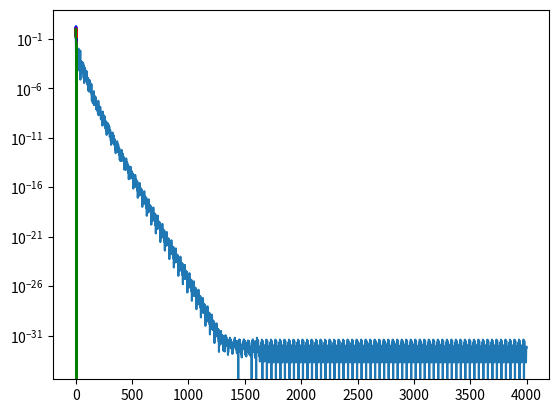

Write the Python code that produced this figure.
import numpy as np
import matplotlib.pyplot as plt

# global
ModelSize = 10
eta = 0.05
BatchSize = 5
noise = 0.9
trainSize = 200
testSize = 10
lmda = 0.001
w = np.zeros(ModelSize)
b = 0

def Forward(inputs):
    output = np.sum(np.dot(w, inputs)) + b
    return output

def Mse(outputs, target):
    mse = np.sum(np.square(target - outputs))
    return mse

def BackProp(trainInputs, trainTarget):
    loss = np.zeros(trainSize // BatchSize)
    for j in range(trainSize // BatchSize):
        batchLoss = 0
        dw = 0
        db = 0
        for i in range(BatchSize):
            input = trainInputs[:, j*BatchSize + i]
            target = trainTarget[j*BatchSize + i]

            output = Forward(input)
            error = output - target

            dw += 2 * input*error
            db += 2 * error
            batchLoss += Mse(output, target)
        global w, b
        b -= eta * db / BatchSize
        w -= eta * dw / BatchSize
        loss[j] = batchLoss / BatchSize
    return loss

def CreateDataset(signal):
    dataset = np.zeros((ModelSize, len(signal)))
    for i in range(len(signal)):
        for j in range(0, ModelSize):
            if (i - j) < 0:
                dataset[j, i] = 0
            else:
                dataset[j, i] = signal[i - j]
    return dataset

#-----------------------------------------------------------------------
transferFcnParams = np.array((1, 0.9, 0.8, 0.7, 0.6, 0.5, 0.4, 0.3, 0.2, 0.1))
transferFcnParams = transferFcnParams/5.5

def TransferFcn(signal):
    out = np.array(signal)
    for i in range(len(signal)):
        out[i] = 0
        for j in range(len(transferFcnParams)):
            if (i - j) < 0:
                break
            else:
                out[i] += transferFcnParams[j]*signal[i - j]
    return out

#-----------------------------------------------------------------------
time = np.linspace(0, 10, trainSize)
# Train step signal
signal = np.array(time) 
for i in range(len(time)):
    if(i > trainSize/2):
        signal[i] = 0
    else:
        signal[i] = 1

# Test step signal
signalTest = np.array(time)
for i in range(len(time)):
    if(i > trainSize/3):
        signalTest[i] = 0
    else:
        signalTest[i] = 1

signal = signal + np.random.uniform(-noise, noise, trainSize)
signalTest = signalTest + np.random.uniform(-0.1, 0.1, trainSize)

# Transfer Fcn
trainTarget = TransferFcn(signal)
testTarget = TransferFcn(signalTest)

# Creating training data
trainData = CreateDataset(signal)
# Creating test data
testData = CreateDataset(signalTest)

# Training
loss = np.array(())
for i in range(100):
    loss_tmp = BackProp(trainData, trainTarget)
    loss = np.append(loss, loss_tmp)
plt.plot(loss, )
plt.yscale('log')
plt.show()

# Testing
testOut = np.array(signalTest)
for i in range(len(signalTest)):
    testOut[i] = Forward(testData[:,i])

# Result
print(transferFcnParams)
print(w)

plt.plot(time, signal, 'b')
plt.plot(time, trainTarget, 'r')
plt.show()

plt.plot(time, signalTest, 'b')
plt.plot(time, testTarget, 'r')
plt.plot(time, testOut, 'g')
plt.show()